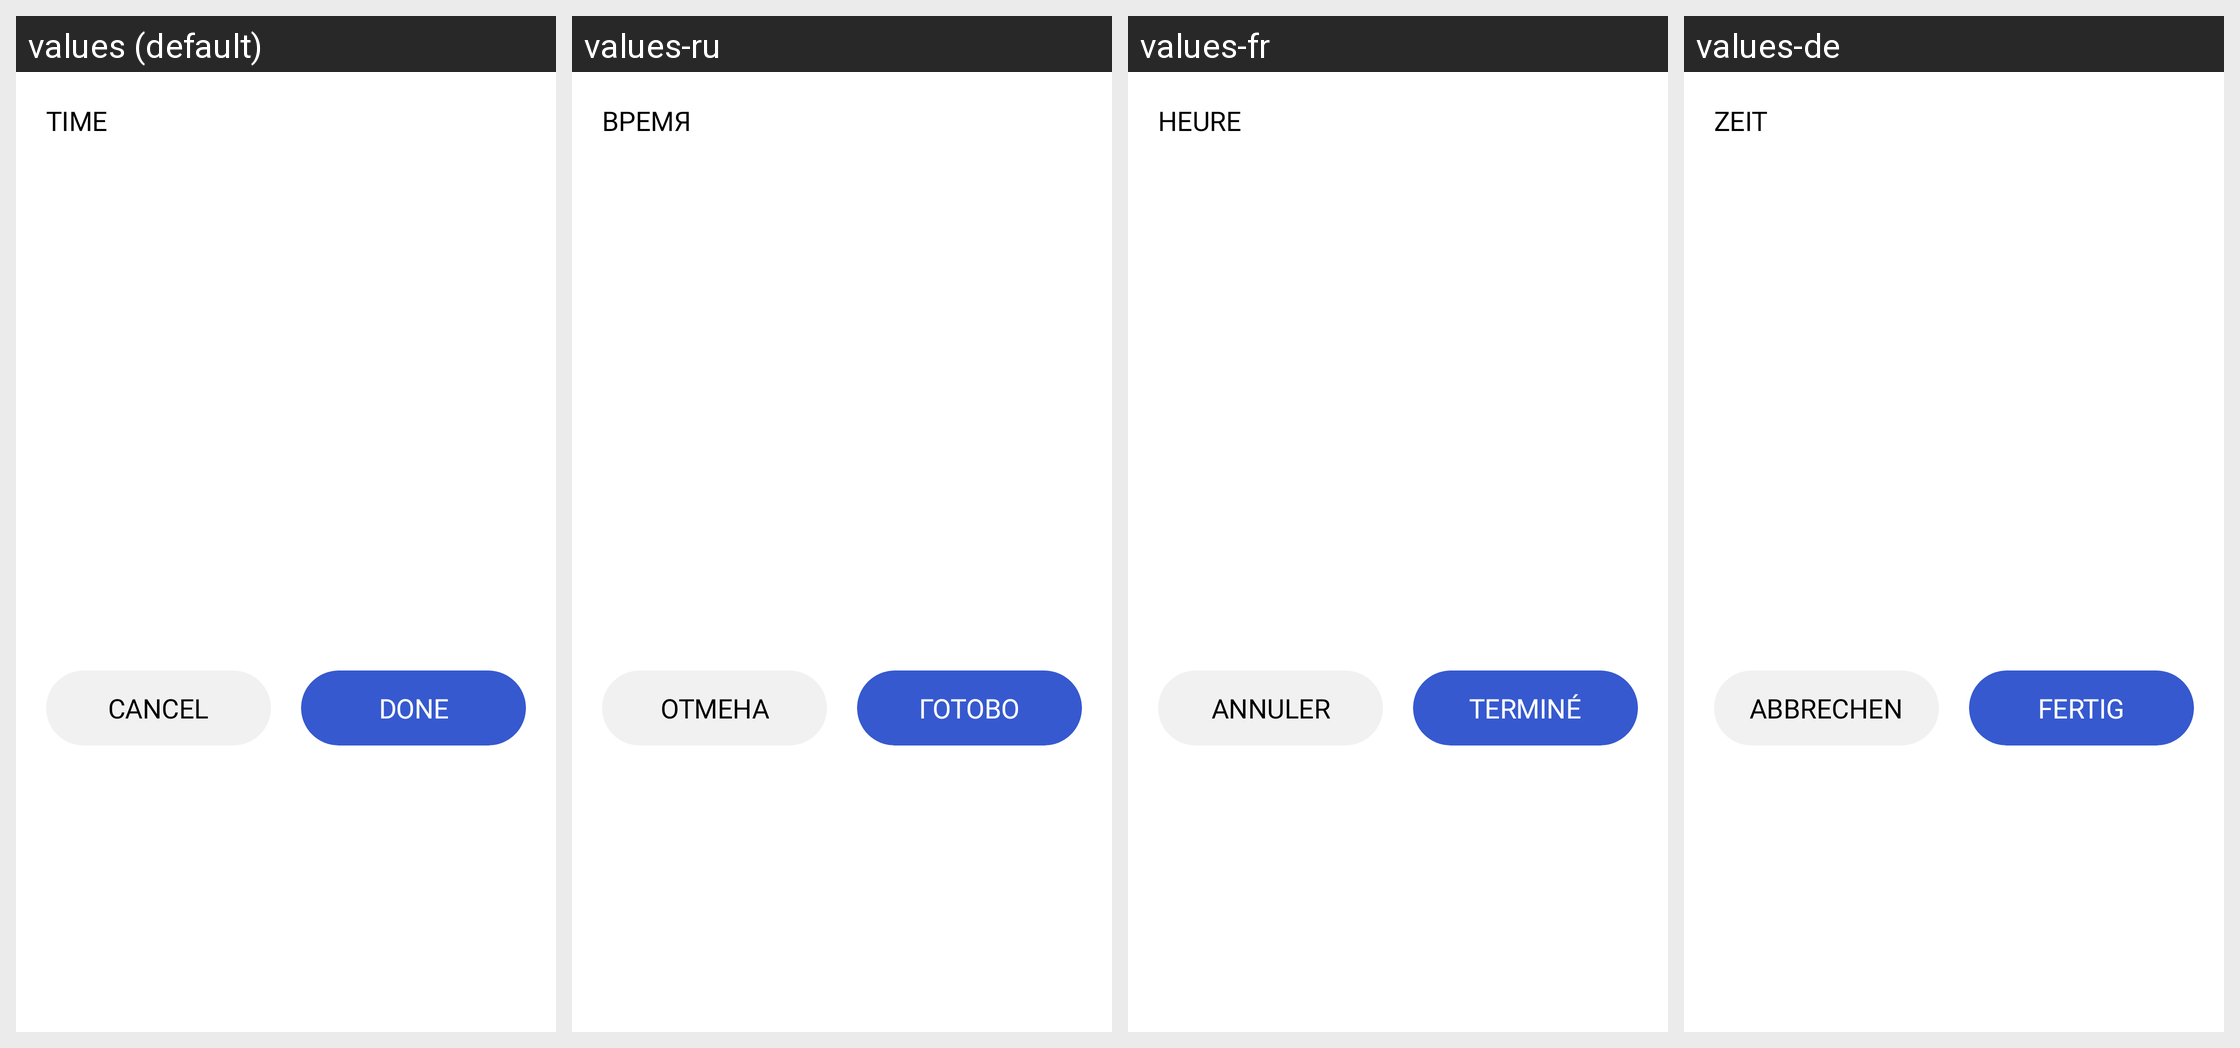

This grid shows one Android layout under several languages. Give, for every string resource on the screen, its name, the default text and each shown locale's text.
Android screen res/layout/bottom_sheet_time_picker.xml rendered under 4 locales, left to right: values (default), values-ru, values-fr, values-de. Device: Nexus 5 (rendered at 1080×1920; each locale shown at half size, 540×960, under a caption strip naming it); theme Theme.BMI.
Other locales in the repository, not shown: values-es, values-it, values-ko, values-pt, values-zh-rCN, values-zh-rTW.
Strings drawn on this screen, with the default value and each locale's value (text and hints the layout hard-codes, and strings that could not be matched under every locale, appear in the picture but are not listed):

time
  values: Time
  values-ru: Время
  values-fr: Heure
  values-de: Zeit

cancel
  values: CANCEL
  values-ru: ОТМЕНА
  values-fr: ANNULER
  values-de: ABBRECHEN

done
  values: DONE
  values-ru: ГОТОВО
  values-fr: TERMINÉ
  values-de: FERTIG
